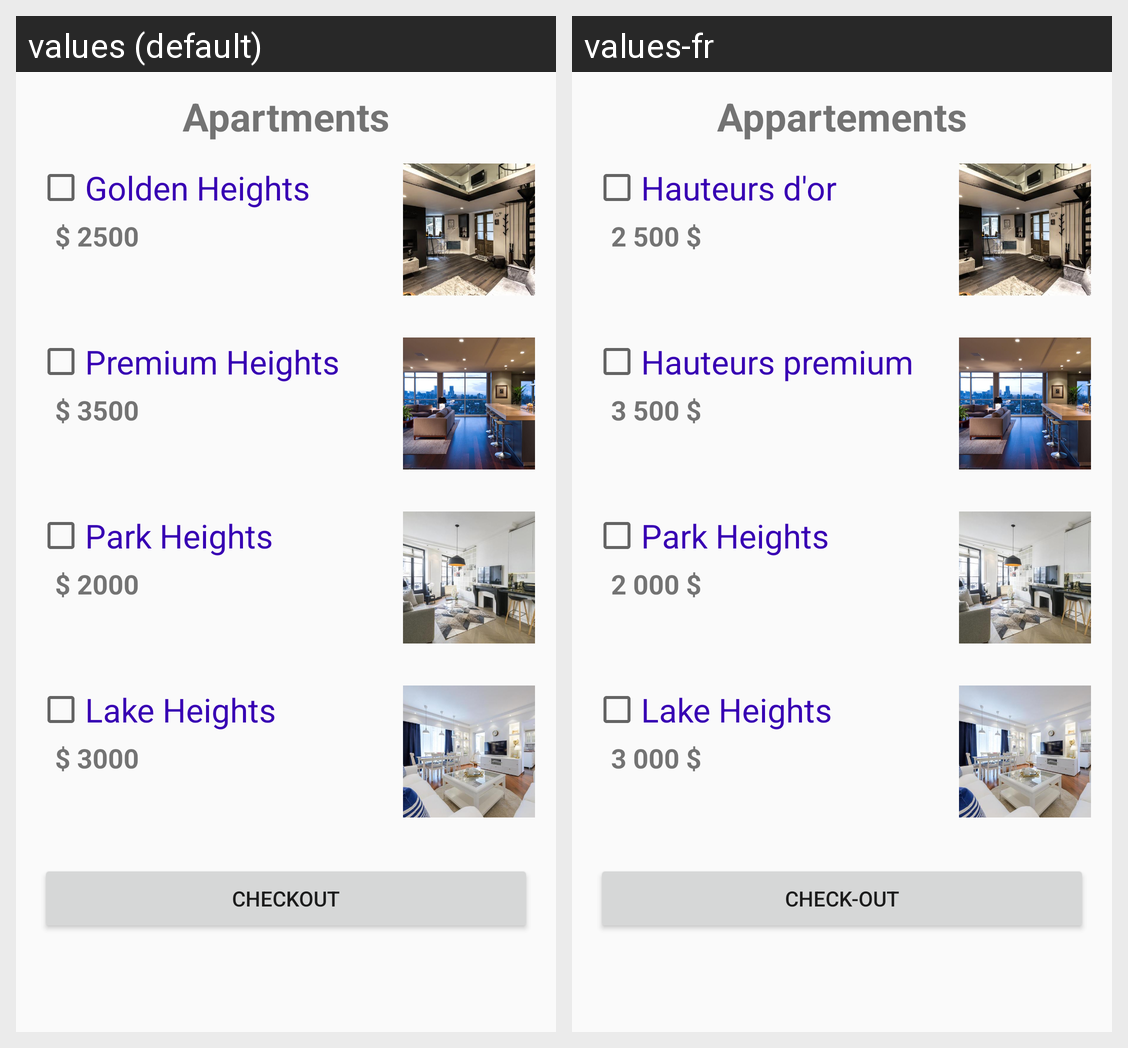

Locale-by-locale string values for the Android screen shown in this grid:
Android screen res/layout/activity_rana_apartment.xml rendered under 2 locales, left to right: values (default), values-fr. Device: Nexus 5 (rendered at 1080×1920; each locale shown at half size, 540×960, under a caption strip naming it); theme AppTheme.
Strings drawn on this screen, with the default value and each locale's value (text and hints the layout hard-codes, and strings that could not be matched under every locale, appear in the picture but are not listed):

apart
  values: Apartments
  values-fr: Appartements

apart1
  values: Golden Heights
  values-fr: Hauteurs d'or

price1
  values: $ 2500
  values-fr: 2 500 $

apart2
  values: Premium Heights
  values-fr: Hauteurs premium

price2
  values: $ 3500
  values-fr: 3 500 $

apart3
  values: Park Heights
  values-fr: Park Heights

price3
  values: $ 2000
  values-fr: 2 000 $

apart4
  values: Lake Heights
  values-fr: Lake Heights

price4
  values: $ 3000
  values-fr: 3 000 $

checkout
  values: Checkout
  values-fr: Check-out
